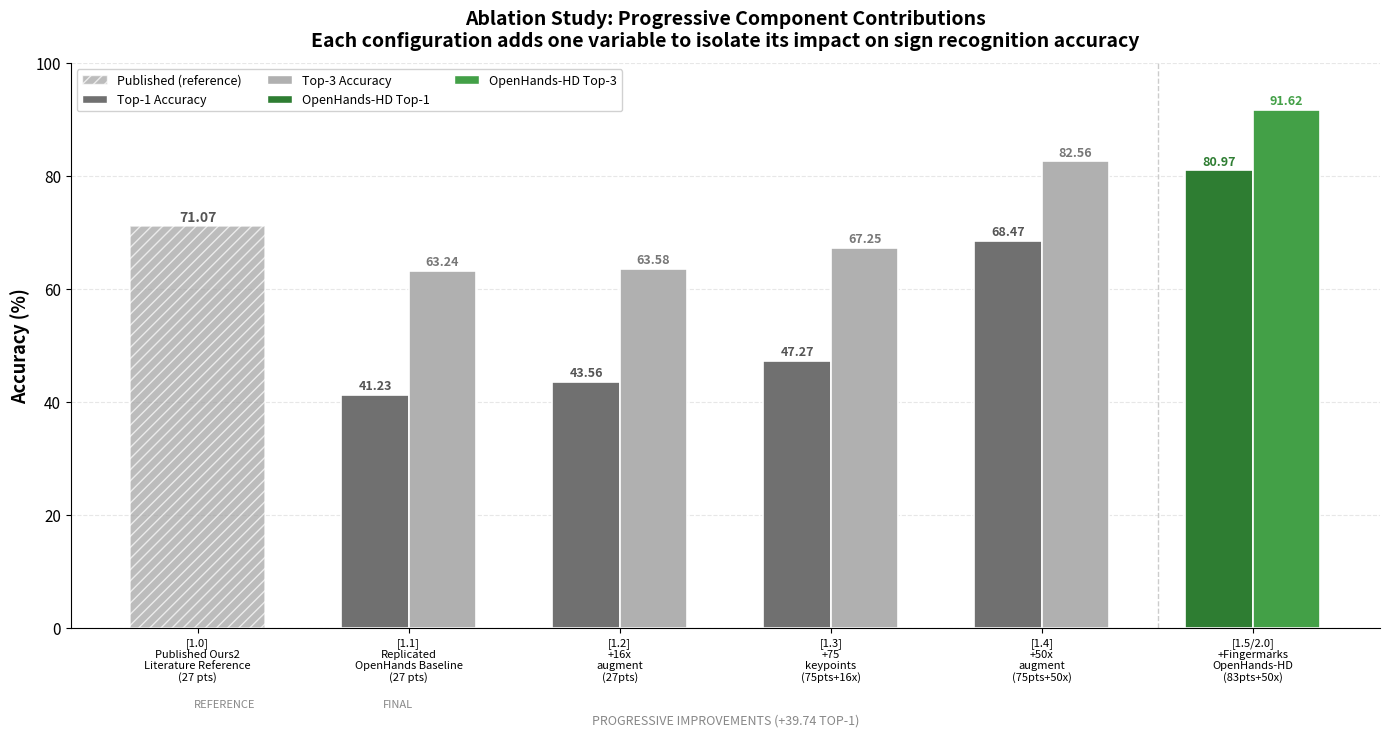

This figure's Python source: (Note: this script raises an exception after producing the figure.)
#!/usr/bin/env python3
"""
Chart: Ablation Study - Progressive Component Contributions.
Each configuration adds one variable to isolate its impact on sign recognition accuracy.
"""

import matplotlib.pyplot as plt
import matplotlib
matplotlib.use('Agg')
import numpy as np
from pathlib import Path

fig, ax = plt.subplots(figsize=(14, 7.5))

# ── Data ──────────────────────────────────────────────────────────────
# Labels under each group (with line breaks for readability)
labels = [
    '[1.0]\nPublished Ours2\nLiterature Reference\n(27 pts)',
    '[1.1]\nReplicated\nOpenHands Baseline\n(27 pts)',
    '[1.2]\n+16x\naugment\n(27pts)',
    '[1.3]\n+75\nkeypoints\n(75pts+16x)',
    '[1.4]\n+50x\naugment\n(75pts+50x)',
    '[1.5/2.0]\n+Fingermarks\nOpenHands-HD\n(83pts+50x)',
]

# Top-1 and Top-3 for each configuration
top1 = [71.07, 41.23, 43.56, 47.27, 68.47, 80.97]
top3 = [None,   63.24, 63.58, 67.25, 82.56, 91.62]

n = len(labels)
x = np.arange(n)
width = 0.32

# ── Colors ────────────────────────────────────────────────────────────
ref_color = '#A0A0A0'       # reference bar (hatched)
t1_color = '#707070'        # top-1 gray
t3_color = '#B0B0B0'        # top-3 light gray
final_t1 = '#2E7D32'        # final top-1 green
final_t3 = '#43A047'        # final top-3 green

# ── Draw bars ─────────────────────────────────────────────────────────
for i in range(n):
    is_ref = (i == 0)
    is_final = (i == n - 1)

    if is_ref:
        # Reference bar – single hatched bar (no top-3)
        ax.bar(x[i], top1[i], width * 2, color=ref_color, edgecolor='white',
               linewidth=1.2, hatch='///', alpha=0.7)
        ax.text(x[i], top1[i] + 1.0, f'{top1[i]:.2f}',
                ha='center', fontsize=10, fontweight='bold', color='#555555')
    else:
        c1 = final_t1 if is_final else t1_color
        c3 = final_t3 if is_final else t3_color

        # Top-1
        b1 = ax.bar(x[i] - width / 2, top1[i], width, color=c1,
                     edgecolor='white', linewidth=1.2)
        ax.text(x[i] - width / 2, top1[i] + 1.0, f'{top1[i]:.2f}',
                ha='center', fontsize=9, fontweight='bold',
                color=c1 if is_final else '#555555')

        # Top-3
        if top3[i] is not None:
            b3 = ax.bar(x[i] + width / 2, top3[i], width, color=c3,
                         edgecolor='white', linewidth=1.2)
            ax.text(x[i] + width / 2, top3[i] + 1.0, f'{top3[i]:.2f}',
                    ha='center', fontsize=9, fontweight='bold',
                    color=c3 if is_final else '#777777')

# ── Separator line before final group ─────────────────────────────────
sep_x = x[-2] + 0.55
ax.axvline(sep_x, color='#CCCCCC', linestyle='--', linewidth=1)

# ── Axis labels on left/right ─────────────────────────────────────────
ax.text(-0.02, -0.14, 'REFERENCE', transform=ax.get_xaxis_transform(),
        ha='left', fontsize=8, fontstyle='italic', color='#888888')
ax.text(1.02, -0.14, 'FINAL', transform=ax.get_xaxis_transform(),
        ha='right', fontsize=8, fontstyle='italic', color='#888888')

# ── Bottom annotation ─────────────────────────────────────────────────
improvement = top1[-1] - top1[1]
ax.text(0.5, -0.17, f'PROGRESSIVE IMPROVEMENTS (+{improvement:.2f} TOP-1)',
        transform=ax.transAxes, ha='center', fontsize=9,
        fontstyle='italic', color='#888888')

# ── Legend ─────────────────────────────────────────────────────────────
from matplotlib.patches import Patch
legend_items = [
    Patch(facecolor=ref_color, edgecolor='white', hatch='///', alpha=0.7,
          label='Published (reference)'),
    Patch(facecolor=t1_color, edgecolor='white', label='Top-1 Accuracy'),
    Patch(facecolor=t3_color, edgecolor='white', label='Top-3 Accuracy'),
    Patch(facecolor=final_t1, edgecolor='white', label='OpenHands-HD Top-1'),
    Patch(facecolor=final_t3, edgecolor='white', label='OpenHands-HD Top-3'),
]
ax.legend(handles=legend_items, fontsize=9, loc='upper left', ncol=3,
          framealpha=0.9)

# ── Axes formatting ───────────────────────────────────────────────────
ax.set_xticks(x)
ax.set_xticklabels(labels, fontsize=8, linespacing=1.1)
ax.set_ylabel('Accuracy (%)', fontsize=13, fontweight='bold')
ax.set_ylim(0, 100)
ax.tick_params(axis='y', labelsize=11)
ax.yaxis.grid(True, linestyle='--', alpha=0.3)
ax.set_axisbelow(True)
ax.spines['top'].set_visible(False)
ax.spines['right'].set_visible(False)

ax.set_title('Ablation Study: Progressive Component Contributions\n'
             'Each configuration adds one variable to isolate its impact on sign recognition accuracy',
             fontsize=14, fontweight='bold', pad=12)

plt.tight_layout()

output = str(Path(__file__).resolve().parent.parent / 'posters' / 'chart_ablation_study')
plt.savefig(output + '.png', dpi=300, bbox_inches='tight')
plt.savefig(output + '.pdf', bbox_inches='tight')
print(f"Saved chart to {output}.png and {output}.pdf")
